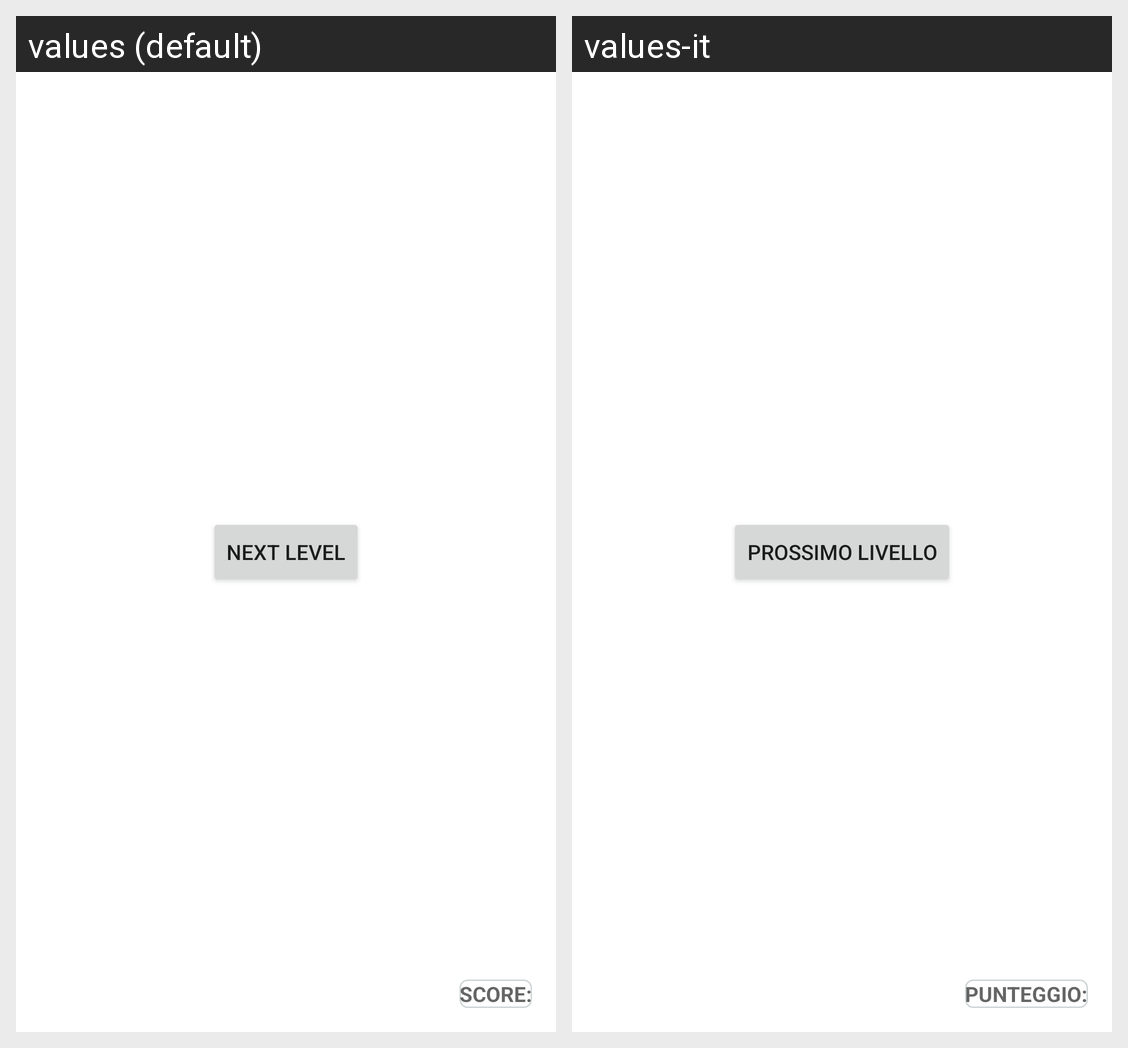

Locale-by-locale string values for the Android screen shown in this grid:
Android screen res/layout/fragment_btn.xml rendered under 2 locales, left to right: values (default), values-it. Device: Nexus 5 (rendered at 1080×1920; each locale shown at half size, 540×960, under a caption strip naming it); theme Theme.MapsProject.
Strings drawn on this screen, with the default value and each locale's value (text and hints the layout hard-codes, and strings that could not be matched under every locale, appear in the picture but are not listed):

next_level
  values: Next Level
  values-it: Prossimo Livello

score
  values: SCORE:
  values-it: PUNTEGGIO:
